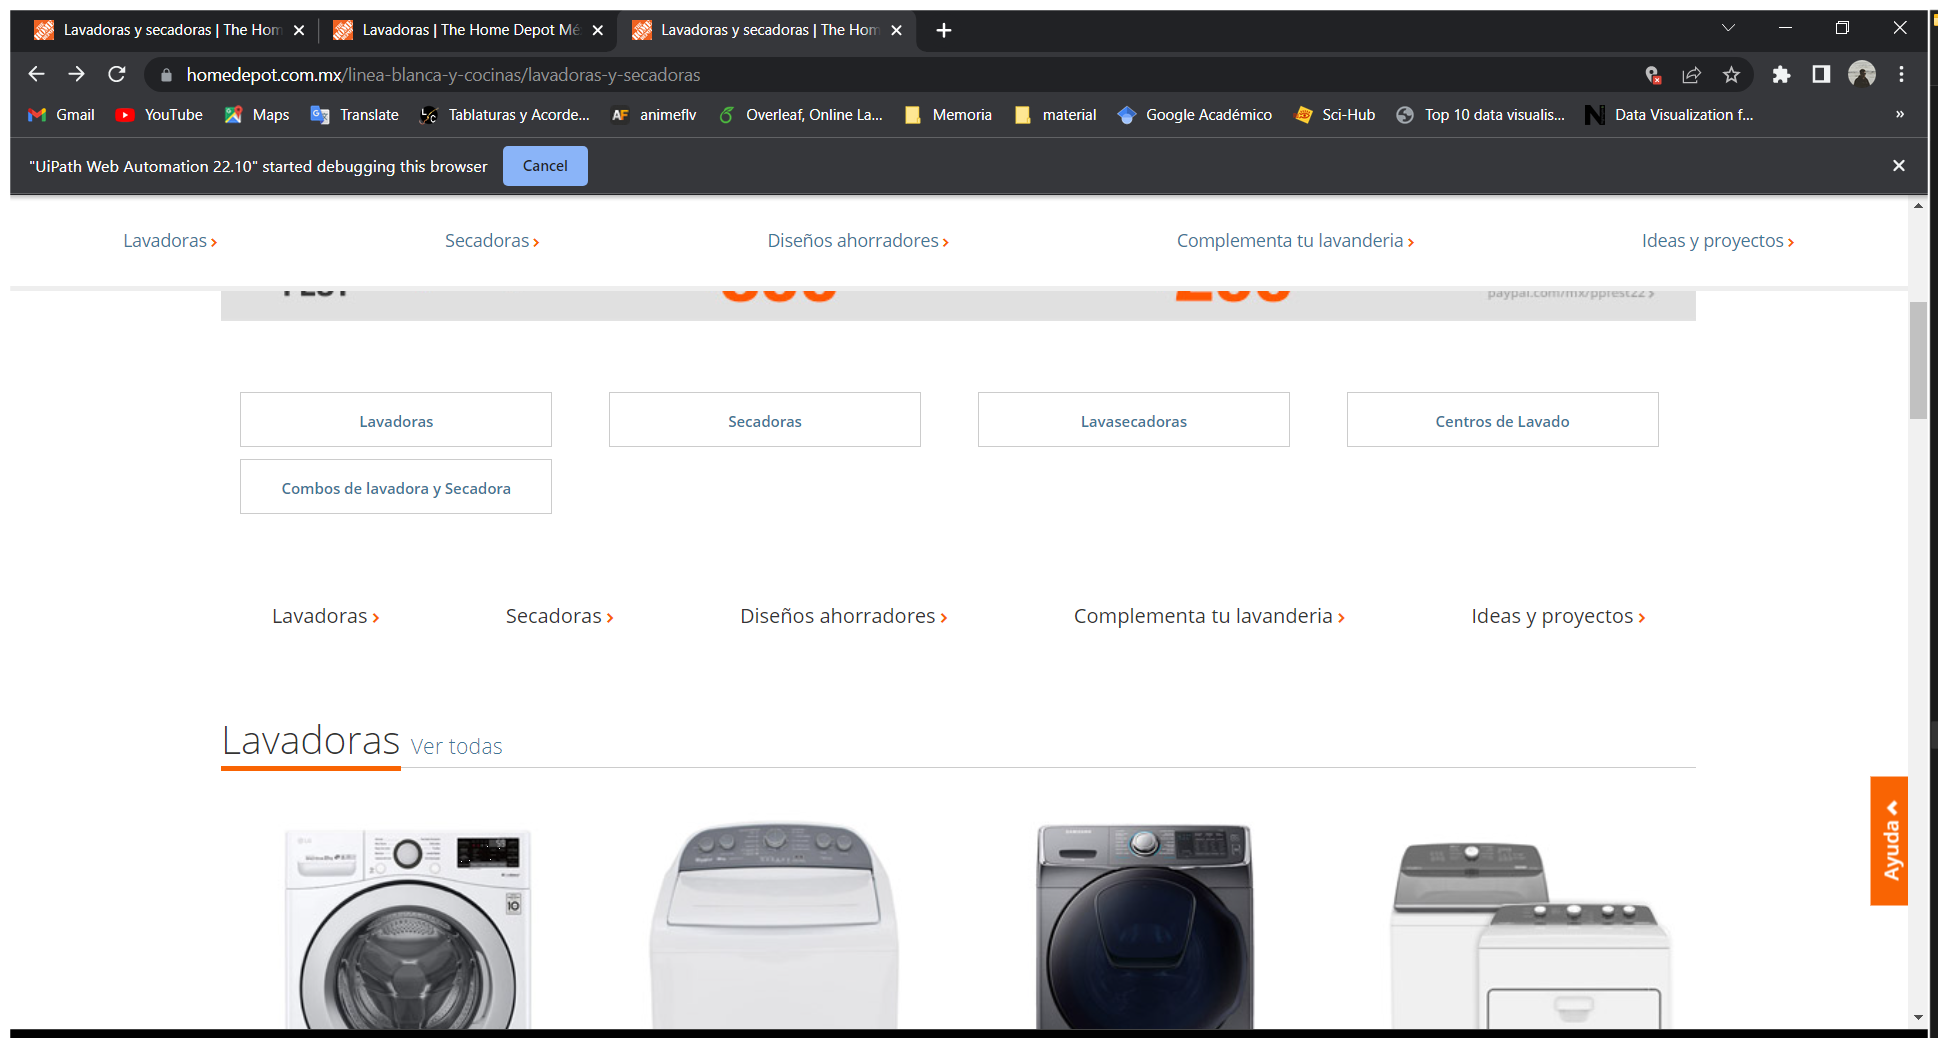
Workflow: Main

Step 1: Use Browser Chrome: Lavadoras y secadoras | The Home Depot México in window 'Lavadoras y secadoras | The Home Depot México' (chrome.exe)

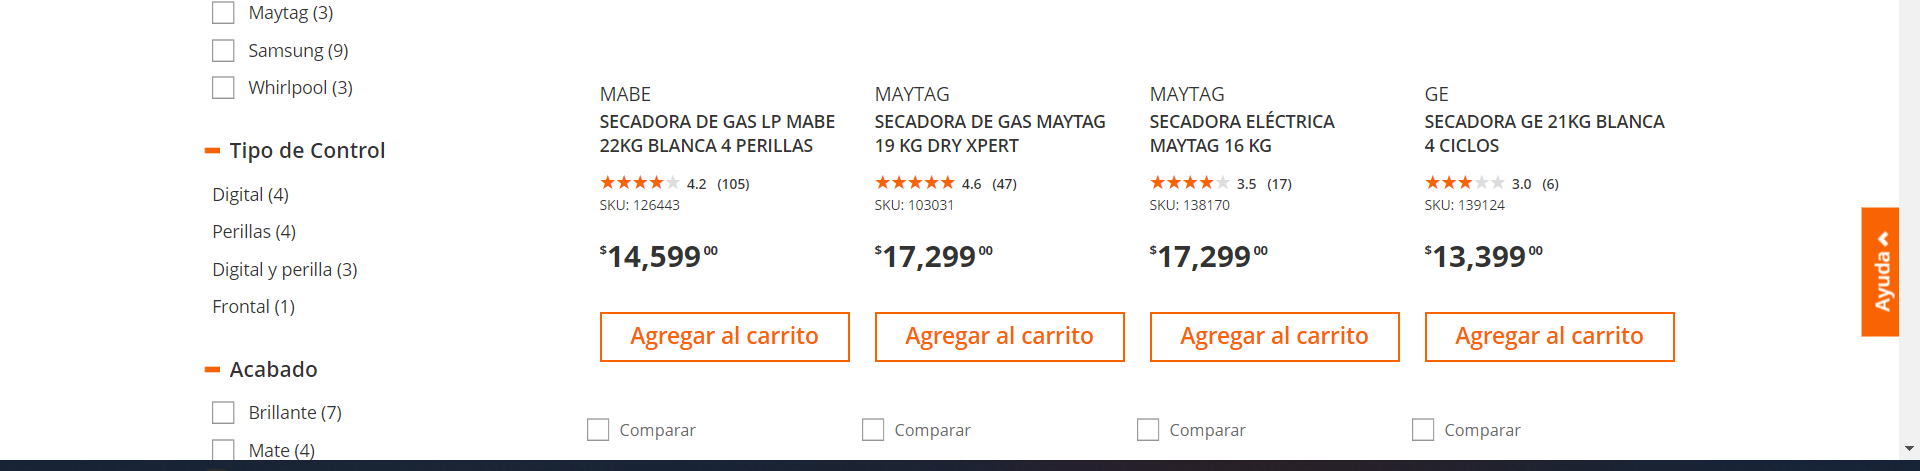
Step 2: get-text